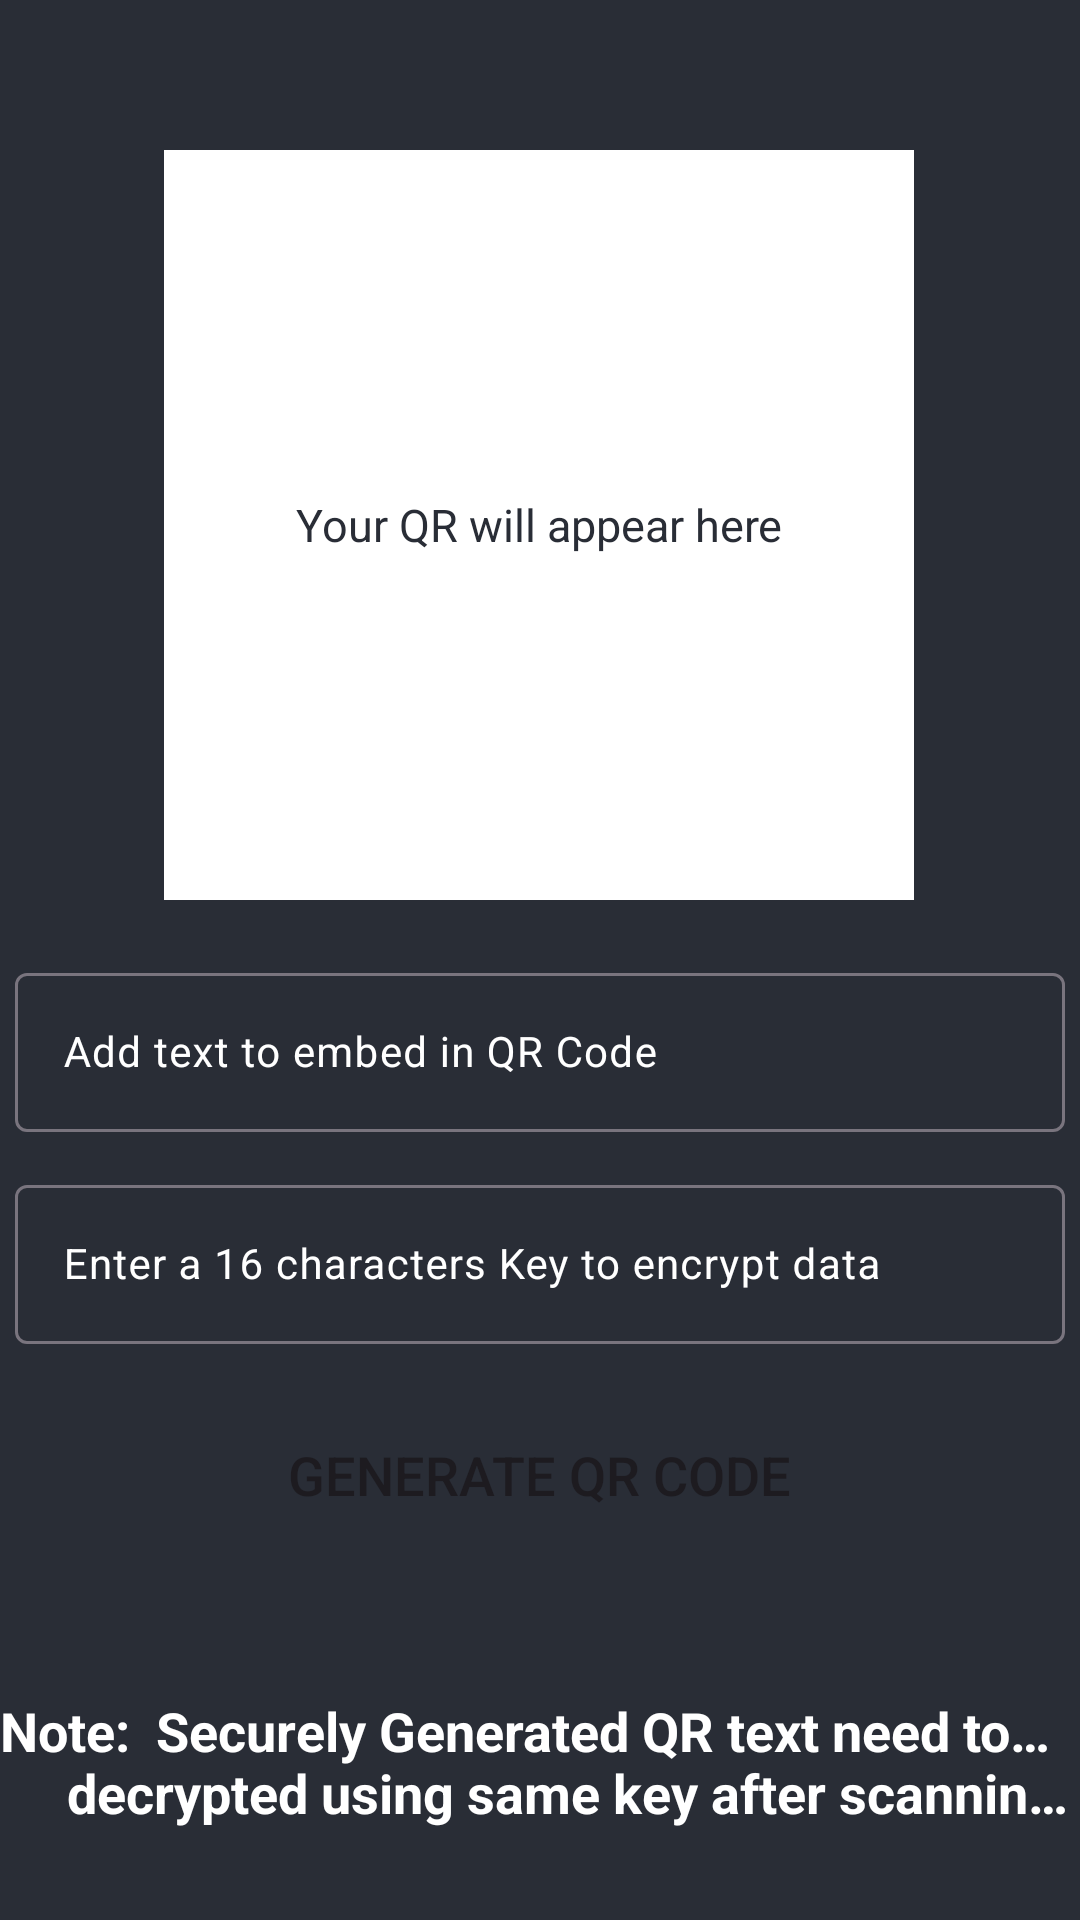

Reconstruct the res/layout file that produces this screen, plus the resources it refers to.
<!-- AndroidManifest.xml: application theme Theme.WorldOfQR -->
<!-- res/layout/activity_secure_generation.xml -->
<?xml version="1.0" encoding="utf-8"?>
<androidx.constraintlayout.widget.ConstraintLayout xmlns:android="http://schemas.android.com/apk/res/android"
    xmlns:app="http://schemas.android.com/apk/res-auto"
    xmlns:tools="http://schemas.android.com/tools"
    android:layout_width="match_parent"
    android:layout_height="match_parent"
    tools:context=".SecureGeneration"
    android:background="@color/black_shade_1"
    style="@style/AppTheme.MaterialTheme">

    <FrameLayout
        android:id="@+id/frameLayoutQR"
        android:layout_width="250dp"
        android:layout_height="wrap_content"
        app:layout_constraintBottom_toBottomOf="parent"
        app:layout_constraintEnd_toEndOf="parent"
        app:layout_constraintHorizontal_bias="0.496"
        app:layout_constraintStart_toStartOf="parent"
        app:layout_constraintTop_toTopOf="parent"
        app:layout_constraintVertical_bias="0.128" >

        <TextView
            android:id="@+id/txtViewQr"
            android:layout_width="match_parent"
            android:layout_height="wrap_content"
            android:layout_gravity="center"
            android:text="Your QR will appear here"
            android:textColor="@color/black"
            android:textSize="15sp"
            android:padding="4dp"
            android:textAlignment="center"
            android:elevation="1dp"/>

        <ImageView
            android:id="@+id/QRtoDisplay"
            android:layout_width="250dp"
            android:layout_height="250dp"
            android:background="#FFFFFF" />

    </FrameLayout>

    <com.google.android.material.textfield.TextInputLayout
        android:id="@+id/inputLayout"
        style="@style/Widget.Material3.TextInputLayout.OutlinedBox"
        android:layout_width="match_parent"
        android:layout_height="wrap_content"
        android:hint="Add text to embed in QR Code"
        android:padding="5dp"
        android:textColorHint="#FFFFFF"
        app:hintTextColor="#FFFFFF"
        app:layout_constraintBottom_toBottomOf="parent"
        app:layout_constraintEnd_toEndOf="parent"
        app:layout_constraintHorizontal_bias="1.0"
        app:layout_constraintStart_toStartOf="parent"
        app:layout_constraintTop_toTopOf="parent"
        app:layout_constraintVertical_bias="0.549">

        <com.google.android.material.textfield.TextInputEditText
            android:id="@+id/qrEditText"
            android:layout_width="match_parent"
            android:layout_height="match_parent"
            android:ems="10"
            android:importantForAutofill="no"
            android:inputType="textImeMultiLine|textMultiLine"
            android:textColor="#FFFFFF"
            android:textSize="14sp" />

    </com.google.android.material.textfield.TextInputLayout>

    <com.google.android.material.textfield.TextInputLayout
        android:id="@+id/inputLayout2"
        style="@style/Widget.Material3.TextInputLayout.OutlinedBox"
        android:layout_width="match_parent"
        android:layout_height="wrap_content"
        android:hint="Enter a 16 characters Key to encrypt data"
        android:padding="5dp"
        android:textColorHint="#FFFFFF"
        app:hintTextColor="#FFFFFF"
        app:layout_constraintBottom_toBottomOf="parent"
        app:layout_constraintEnd_toEndOf="parent"
        app:layout_constraintHorizontal_bias="0.0"
        app:layout_constraintStart_toStartOf="parent"
        app:layout_constraintTop_toTopOf="parent"
        app:layout_constraintVertical_bias="0.673">

        <com.google.android.material.textfield.TextInputEditText
            android:id="@+id/secureKey"
            android:layout_width="match_parent"
            android:layout_height="match_parent"
            android:ems="10"
            android:importantForAutofill="no"
            android:inputType="textImeMultiLine|textMultiLine"
            android:textColor="#FFFFFF"
            android:textSize="14sp" />

    </com.google.android.material.textfield.TextInputLayout>

    <Button
        android:id="@+id/generateQRBtn"
        android:layout_width="300dp"
        android:layout_height="wrap_content"
        android:background="@drawable/button_back"
        android:text="Generate QR Code"
        android:textSize="18sp"
        app:layout_constraintBottom_toBottomOf="parent"
        app:layout_constraintEnd_toEndOf="parent"
        app:layout_constraintHorizontal_bias="0.495"
        app:layout_constraintStart_toStartOf="parent"
        app:layout_constraintTop_toTopOf="parent"
        app:layout_constraintVertical_bias="0.79" />

    <TextView
        android:id="@+id/noteText"
        android:layout_width="wrap_content"
        android:layout_height="wrap_content"
        android:text="Note:  Securely Generated QR text need to be"
        android:textColor="#FFFFFF"
        android:textSize="18sp"
        android:textStyle="bold"
        app:layout_constraintBottom_toBottomOf="parent"
        app:layout_constraintEnd_toEndOf="parent"
        app:layout_constraintHorizontal_bias="0.32"
        app:layout_constraintStart_toStartOf="parent"
        app:layout_constraintTop_toTopOf="parent"
        app:layout_constraintVertical_bias="0.917" />

    <TextView
        android:id="@+id/noteText2"
        android:layout_width="340dp"
        android:layout_height="wrap_content"
        android:text=" decrypted using same key after scanning."
        android:textColor="#FFFFFF"
        android:textSize="18sp"
        android:textStyle="bold"
        app:layout_constraintBottom_toBottomOf="parent"
        app:layout_constraintEnd_toEndOf="parent"
        app:layout_constraintHorizontal_bias="0.901"
        app:layout_constraintStart_toStartOf="parent"
        app:layout_constraintTop_toTopOf="parent"
        app:layout_constraintVertical_bias="0.951" />

</androidx.constraintlayout.widget.ConstraintLayout>
<!-- resources referenced by this layout -->
<resources>
  <color name="black">#292D36</color>
  <color name="black_shade_1">#292D36</color>
  <style name="AppTheme.MaterialTheme" parent="Theme.MaterialComponents.Light.DarkActionBar">
          <item name="windowNoTitle">true</item>
          <item name="windowActionBar">false</item>
          <item name="colorPrimary">@color/yellow</item>
          <item name="colorBackgroundFloating">@color/yellow</item>
          <item name="colorAccent">@color/white</item>
          <item name="android:singleLine">true</item>
      </style>
  <style name="Theme.WorldOfQR" parent="Base.Theme.WorldOfQR" />
  <color name="yellow">#ffa500</color>
  <color name="white">#ffa500</color>
  <style name="Base.Theme.WorldOfQR" parent="Theme.Material3.DayNight.NoActionBar">
          
          
          <item name="windowNoTitle">true</item>
          <item name="windowActionBar">false</item>
          <item name="colorPrimary">@color/yellow</item>
          <item name="colorBackgroundFloating">@color/yellow</item>
          <item name="colorAccent">@color/white</item>
          <item name="android:singleLine">true</item>
      </style>
</resources>
